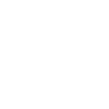
t = 0.00 s
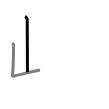
t = 1.50 s
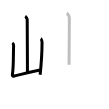
t = 3.25 s
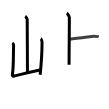
t = 4.75 s
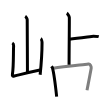
t = 6.50 s
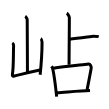
t = 8.00 s

The animated SVG that drew these frames (rendered in a browser with its animation timeline set to each time). Animation: 8 SMIL elements (animate=8); one cycle of 8.00 s.

<svg width="109px" height="109px" viewBox="0 0 px 109px" xmlns="http://www.w3.org/2000/svg" xmlns:xlink="http://www.w3.org/1999/xlink" xml:space="preserve" version="1.1"  baseProfile="full">
<path d="M25.2,16.25c0.61,0.36,2.01,2.69,2.01,3.42c0,7.55,0.25,42.97,0.25,52.65" style="fill:none;stroke:black;stroke-width:3;opacity:0">
  <animate attributeType="CSS" attributeName="opacity" from="0" to="1" begin="0s" dur="1s" repeatCount="Indefinite" fill="freeze" />
</path>
<path d="M12.29,43.01c0.67,0.4,1.39,2.07,1.33,2.88c-0.37,5.52,0.13,20.06-1.2,28.36c-0.29,1.8,0.19,2.22,1.82,1.81c9.26-2.31,14.51-3.81,25.76-6.11" style="fill:none;stroke:black;stroke-width:3;opacity:0">
  <animate attributeType="CSS" attributeName="opacity" from="0" to="1" begin="1s" dur="1s" repeatCount="Indefinite" fill="freeze" />
</path>
<path d="M40.72,38.66c0.67,0.4,1.33,2.96,1.33,3.76c0,6.21-0.8,21.57-1.92,32.31" style="fill:none;stroke:black;stroke-width:3;opacity:0">
  <animate attributeType="CSS" attributeName="opacity" from="0" to="1" begin="2s" dur="1s" repeatCount="Indefinite" fill="freeze" />
</path>
<path d="M66.81,13.13c0.76,0.45,2.36,3.35,2.51,4.25c0.15,0.9-0.25,34.12-0.25,47.25" style="fill:none;stroke:black;stroke-width:3;opacity:0">
  <animate attributeType="CSS" attributeName="opacity" from="0" to="1" begin="3s" dur="1s" repeatCount="Indefinite" fill="freeze" />
</path>
<path d="M69.25,39.23c10.54-0.98,22.76-2.95,24.23-2.95c1.47,0,4.1,0,5.27,0.33" style="fill:none;stroke:black;stroke-width:3;opacity:0">
  <animate attributeType="CSS" attributeName="opacity" from="0" to="1" begin="4s" dur="1s" repeatCount="Indefinite" fill="freeze" />
</path>
<path d="M51.41,66.34c0.42,0.52,0.85,0.96,1.04,1.61c1.46,5.17,3.21,19.43,4.21,28.71" style="fill:none;stroke:black;stroke-width:3;opacity:0">
  <animate attributeType="CSS" attributeName="opacity" from="0" to="1" begin="5s" dur="1s" repeatCount="Indefinite" fill="freeze" />
</path>
<path d="M53.28,68.21c11.22-1.92,29.76-3.49,35.08-4.23c1.94-0.27,3.11,2.69,2.83,4.27c-1.15,6.51-2.59,13.72-4.18,21.97" style="fill:none;stroke:black;stroke-width:3;opacity:0">
  <animate attributeType="CSS" attributeName="opacity" from="0" to="1" begin="6s" dur="1s" repeatCount="Indefinite" fill="freeze" />
</path>
<path d="M57.07,92.67c7.94-0.46,22.49-1.89,32.92-2.21" style="fill:none;stroke:black;stroke-width:3;opacity:0">
  <animate attributeType="CSS" attributeName="opacity" from="0" to="1" begin="7s" dur="1s" repeatCount="Indefinite" fill="freeze" />
</path>
</svg>
